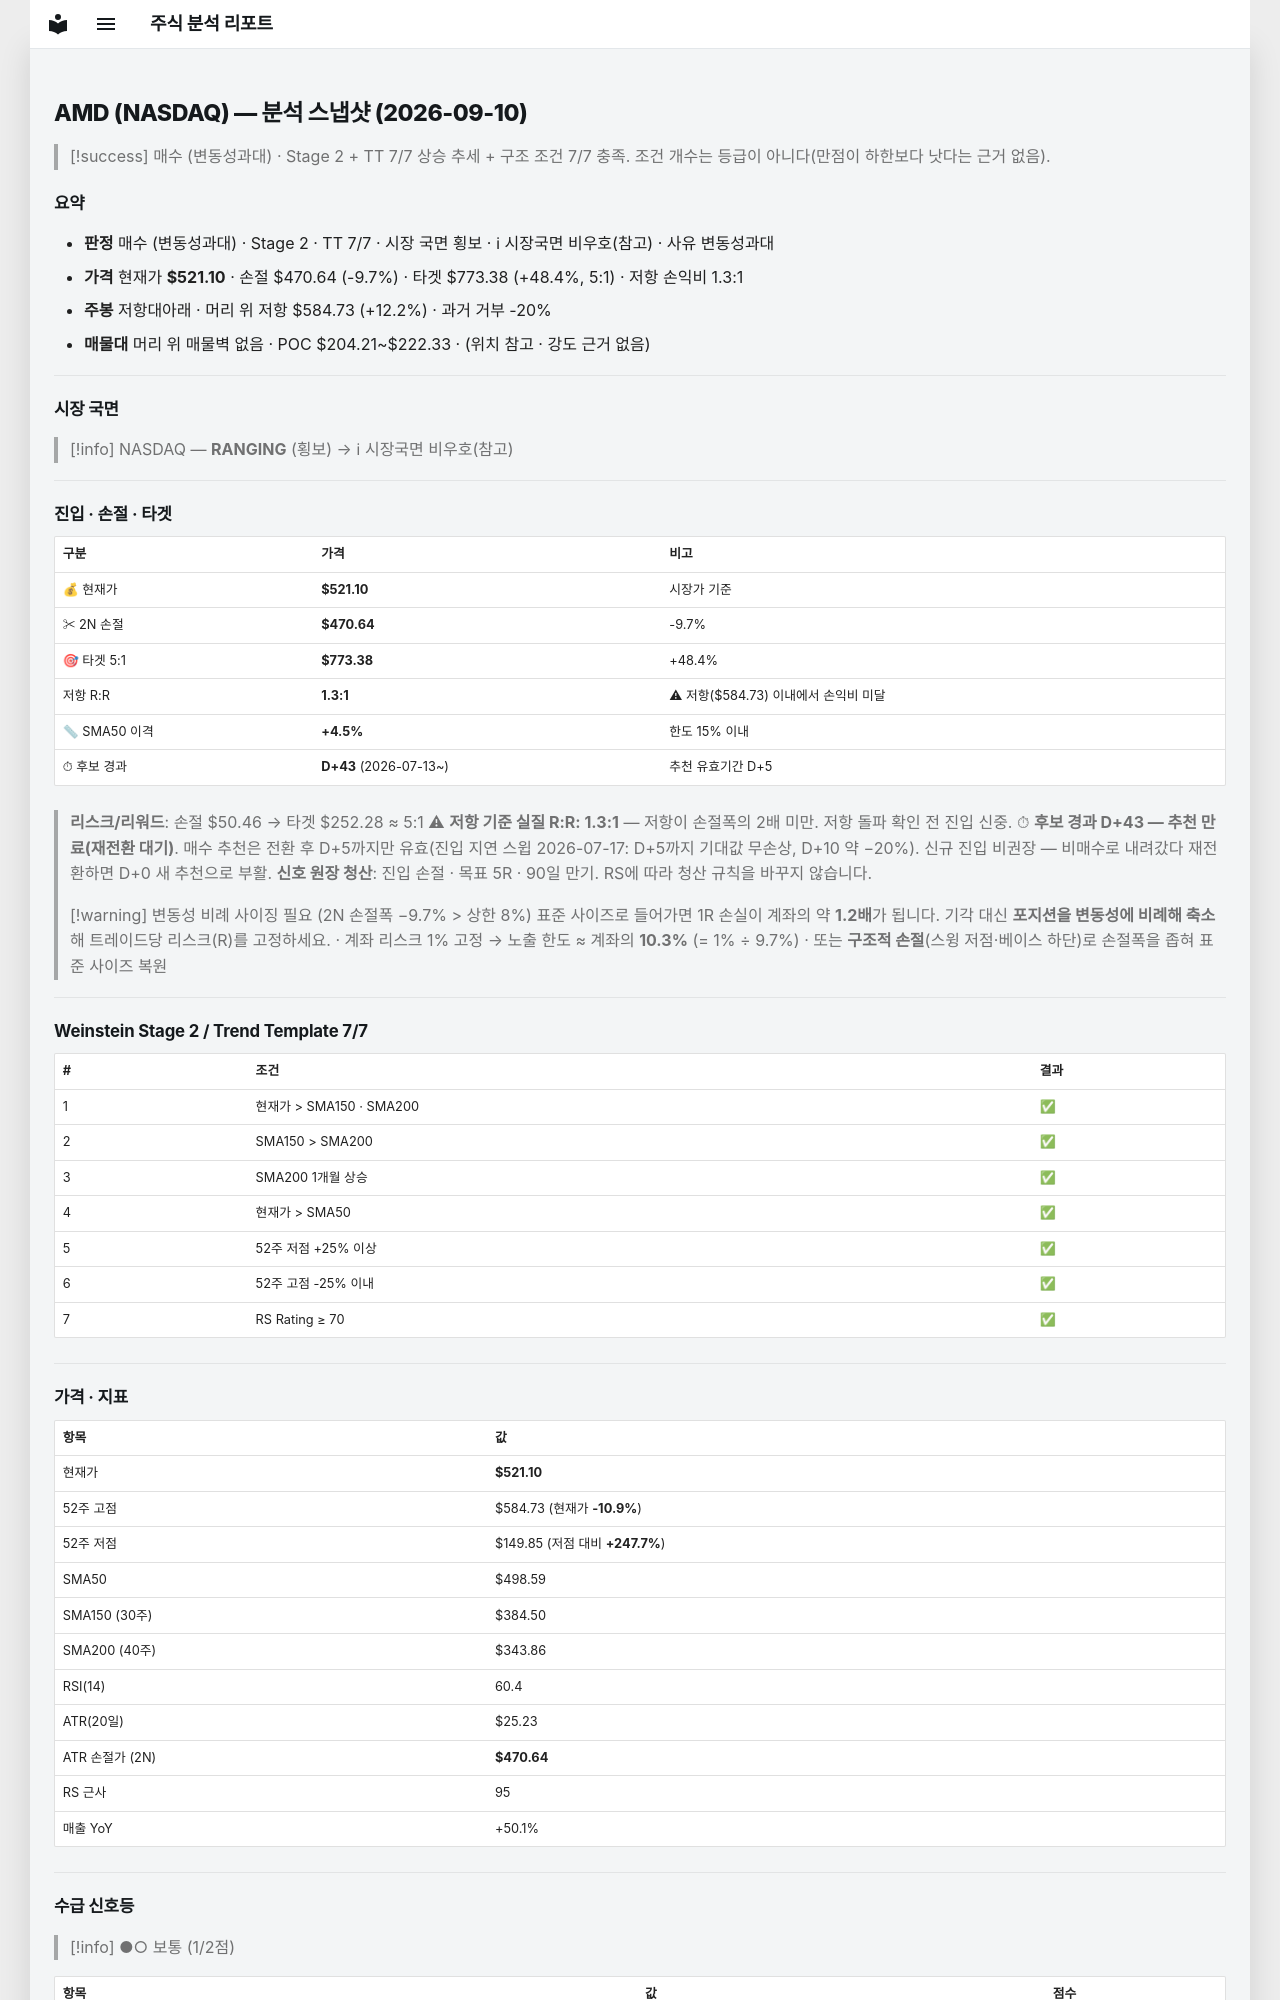

repository: soloandco/stock-reports · page: snapshots/AMD-2026-09-10/index.html · generator: mkdocs

---
type: analysis-snapshot
title: AMD 분석 스냅샷
ticker: AMD
market: NASDAQ
created: 2026-09-10
updated: 2026-09-10
bar-date: 2026-09-09
verdict: 매수관찰
verdict-reason: 변동성과대
real-rr: 1.26
sma50-gap-pct: 4.5
candidate-days: 43
candidate-since: 2026-07-13
weekly-position: 저항대아래
weekly-overhead-price: 584.73
weekly-overhead-pct: 12.2
stage: 2
trend-template-score: 7
tt-max: 7
price: 521.0999755859375
stop-price: 470.6447486936943
market-regime: RANGING
supply-demand-score: 1/2
supply-demand-label: 보통
status: tracking
tags:
  - stock-agent
  - watchlist
  - AMD
  - analysis
related:
  - "[[analysis-template]]"
---

# AMD (NASDAQ) — 분석 스냅샷 (2026-09-10)

> [!success] 매수 (변동성과대) · Stage 2 + TT 7/7
> 상승 추세 + 구조 조건 7/7 충족. 조건 개수는 등급이 아니다(만점이 하한보다 낫다는 근거 없음).

## 요약

- **판정** 매수 (변동성과대) · Stage 2 · TT 7/7 · 시장 국면 횡보 · ℹ 시장국면 비우호(참고) · 사유 변동성과대
- **가격** 현재가 **$521.10** · 손절 $470.64 (-9.7%) · 타겟 $773.38 (+48.4%, 5:1) · 저항 손익비 1.3:1
- **주봉** 저항대아래 · 머리 위 저항 $584.73 (+12.2%) · 과거 거부 -20%
- **매물대** 머리 위 매물벽 없음 · POC $204.21~$222.33 · (위치 참고 · 강도 근거 없음)

---

## 시장 국면

> [!info] NASDAQ — **RANGING** (횡보) → ℹ 시장국면 비우호(참고)

---

## 진입 · 손절 · 타겟

| 구분 | 가격 | 비고 |
|------|------|------|
| 💰 현재가 | **$521.10** | 시장가 기준 |
| ✂ 2N 손절 | **$470.64** | -9.7% |
| 🎯 타겟 5:1 | **$773.38** | +48.4% |
| 저항 R:R | **1.3:1** | ⚠ 저항($584.73) 이내에서 손익비 미달 |
| 📏 SMA50 이격 | **+4.5%** | 한도 15% 이내 |
| ⏱ 후보 경과 | **D+43** (2026-07-13~) | 추천 유효기간 D+5 |

> **리스크/리워드**: 손절 $50.46 → 타겟 $252.28 ≈ 5:1
> ⚠ **저항 기준 실질 R:R: 1.3:1** — 저항이 손절폭의 2배 미만. 저항 돌파 확인 전 진입 신중.
> ⏱ **후보 경과 D+43 — 추천 만료(재전환 대기)**. 매수 추천은 전환 후 D+5까지만 유효(진입 지연 스윕 2026-07-17: D+5까지 기대값 무손상, D+10 약 −20%). 신규 진입 비권장 — 비매수로 내려갔다 재전환하면 D+0 새 추천으로 부활.
> **신호 원장 청산**: 진입 손절 · 목표 5R · 90일 만기. RS에 따라 청산 규칙을 바꾸지 않습니다.

> [!warning] 변동성 비례 사이징 필요 (2N 손절폭 −9.7% > 상한 8%)
> 표준 사이즈로 들어가면 1R 손실이 계좌의 약 **1.2배**가 됩니다. 기각 대신 **포지션을 변동성에 비례해 축소**해 트레이드당 리스크(R)를 고정하세요.
> · 계좌 리스크 1% 고정 → 노출 한도 ≈ 계좌의 **10.3%** (= 1% ÷ 9.7%)
> · 또는 **구조적 손절**(스윙 저점·베이스 하단)로 손절폭을 좁혀 표준 사이즈 복원

---

## Weinstein Stage 2 / Trend Template 7/7

| # | 조건 | 결과 |
|---|------|------|
| 1 | 현재가 > SMA150 · SMA200 | ✅ |
| 2 | SMA150 > SMA200 | ✅ |
| 3 | SMA200 1개월 상승 | ✅ |
| 4 | 현재가 > SMA50 | ✅ |
| 5 | 52주 저점 +25% 이상 | ✅ |
| 6 | 52주 고점 -25% 이내 | ✅ |
| 7 | RS Rating ≥ 70 | ✅ |

---

## 가격 · 지표

| 항목 | 값 |
|------|---|
| 현재가 | **$521.10** |
| 52주 고점 | $584.73 (현재가 **-10.9%**) |
| 52주 저점 | $149.85 (저점 대비 **+247.7%**) |
| SMA50 | $498.59 |
| SMA150 (30주) | $384.50 |
| SMA200 (40주) | $343.86 |
| RSI(14) | 60.4 |
| ATR(20일) | $25.23 |
| ATR 손절가 (2N) | **$470.64** |
| RS 근사 | 95 |
| 매출 YoY | +50.1% |

---
## 수급 신호등

> [!info] ●○ 보통 (1/2점)

| 항목 | 값 | 점수 |
|------|------|------|
| 거래량 (5일/20일 비율) | 1.07× (+6.7%) | ❌ |
| OBV 20일 추세 | ↑ 상승 | ✅ |

> **판독법**: 거래량이 20일 평균보다 20% 이상 많고 OBV(온밸런스볼륨)가 상승 중이면 매집 수급이 강한 것으로 판단합니다.

---
